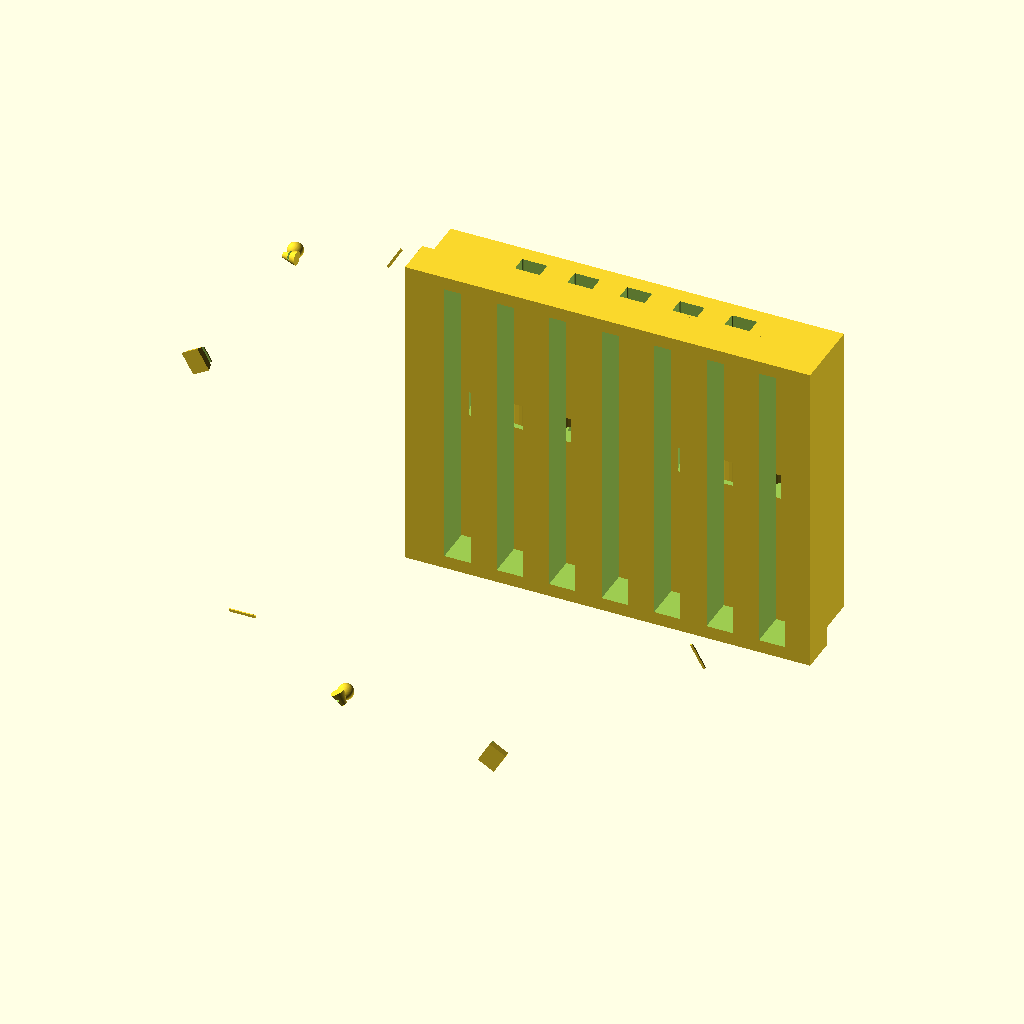
Cell 1: the model at its default parameters.
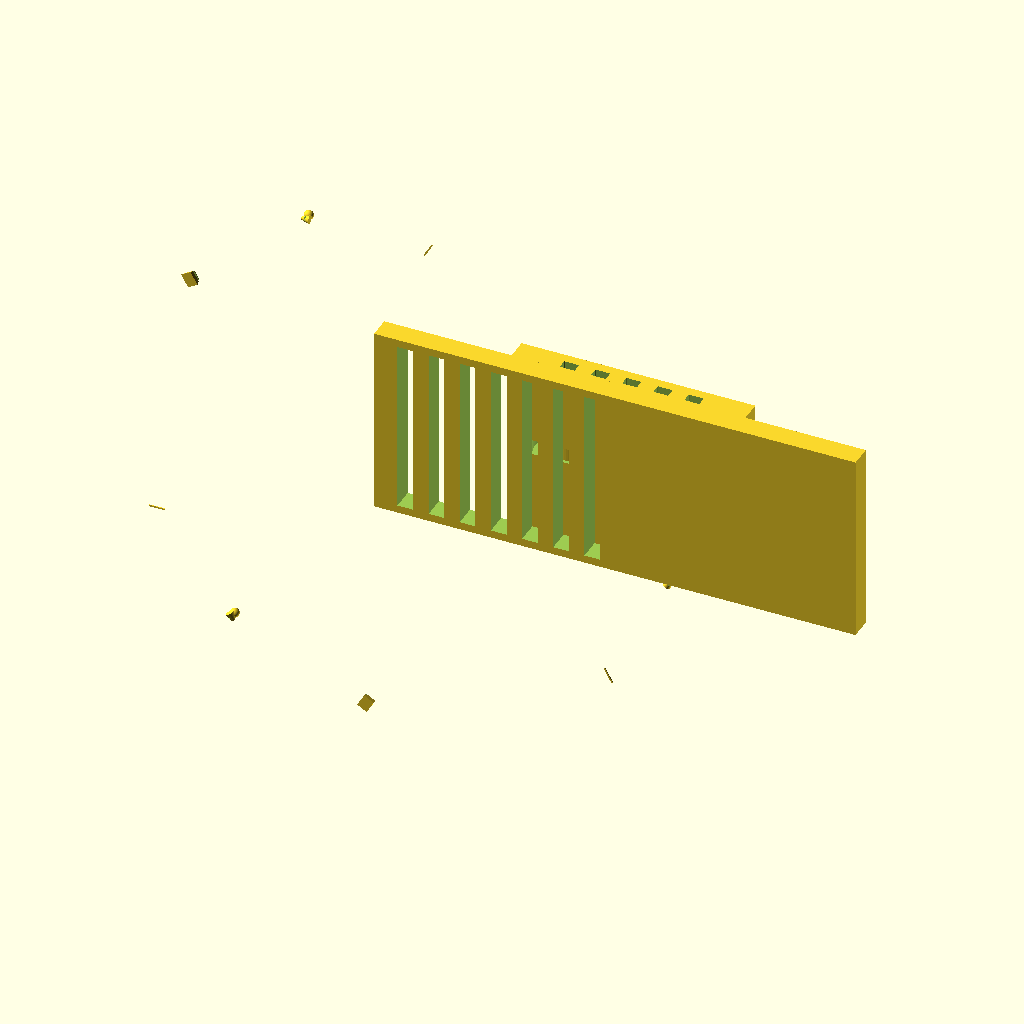
Cell 2: assem_x = 618 (everything else at default).
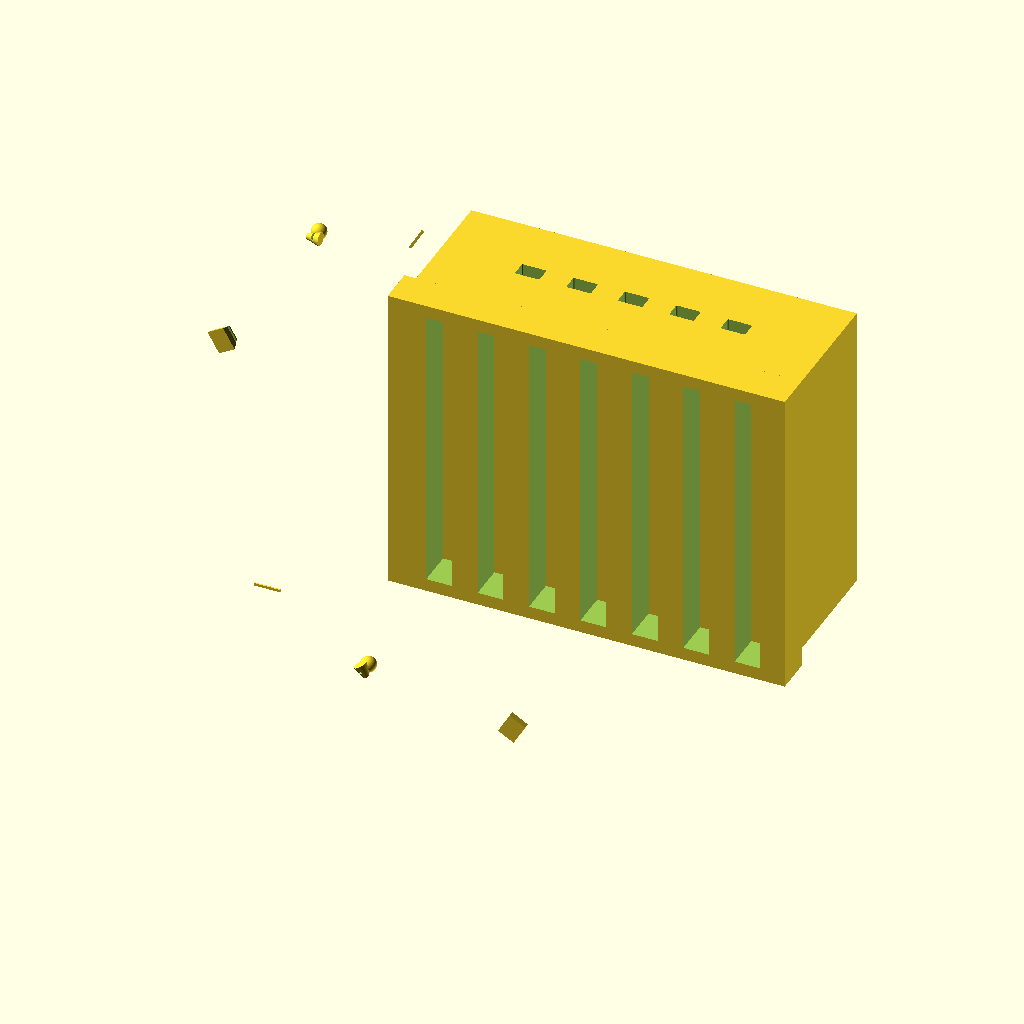
Cell 3 — assem_y set to 130, the other parameters unchanged.
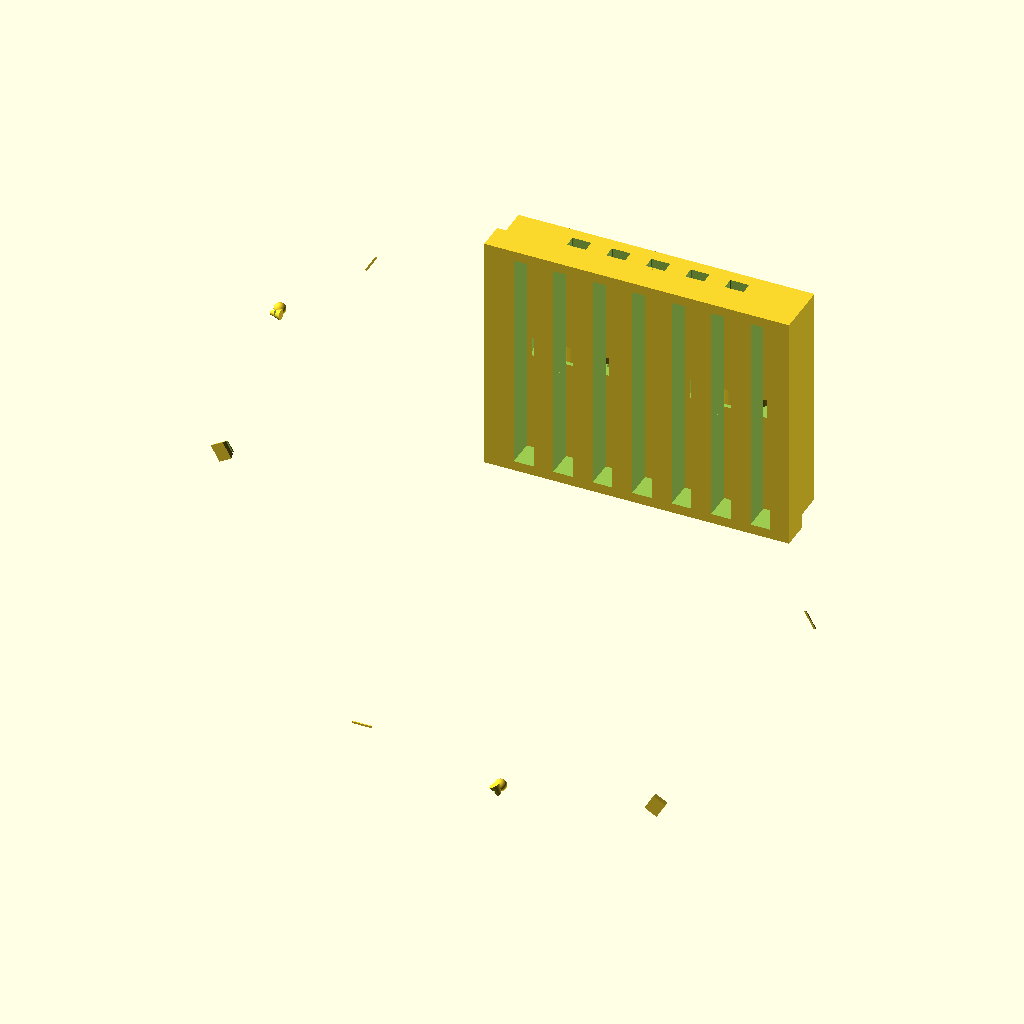
Cell 4: assem_z = 494 (everything else at default).
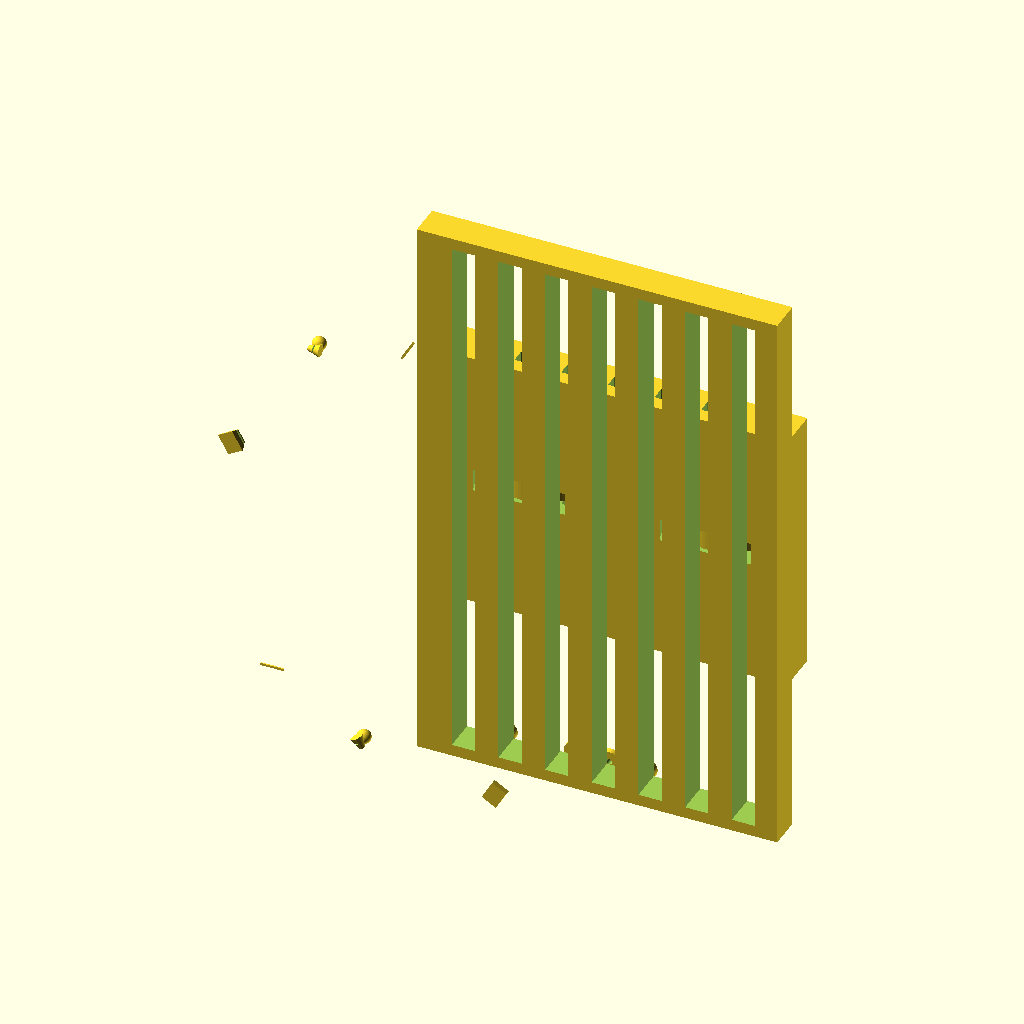
Cell 5 — base_z set to 490, the other parameters unchanged.
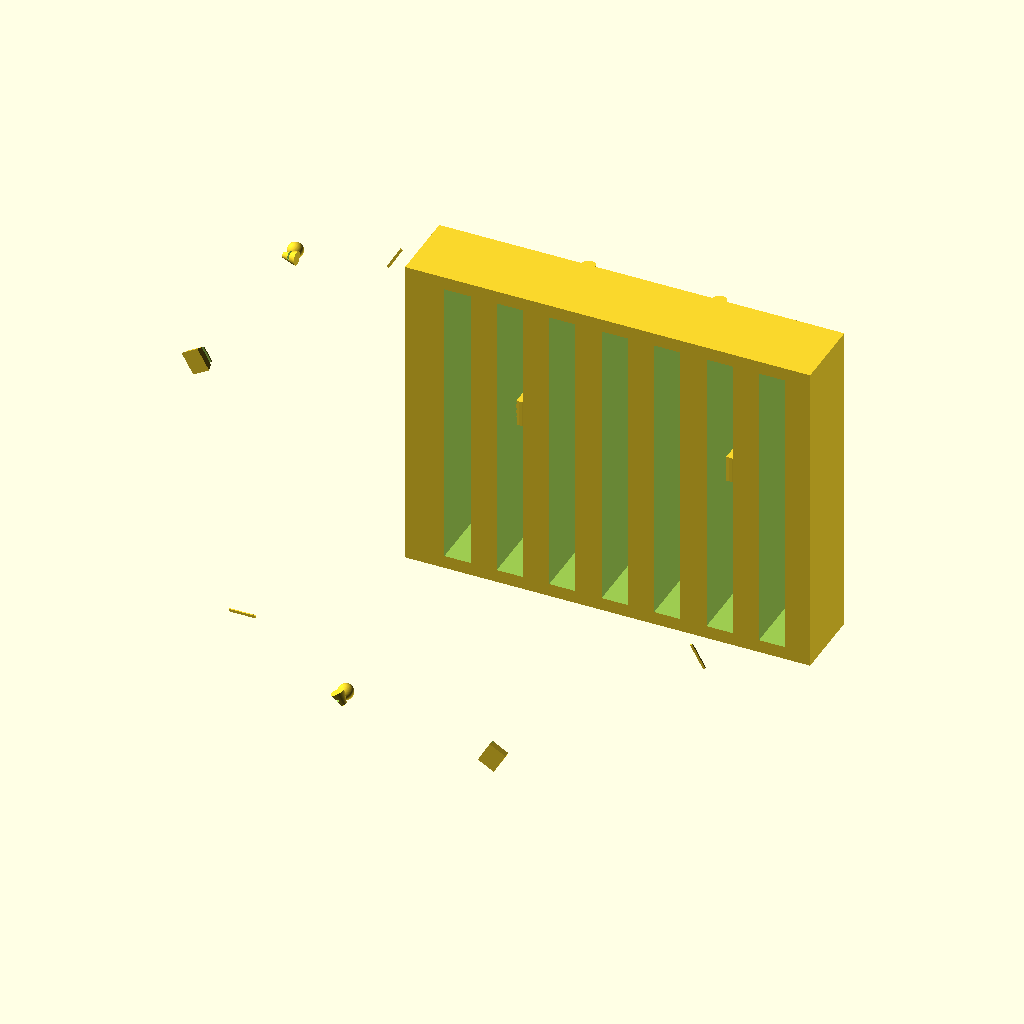
Cell 6 — base_y set to 56, the other parameters unchanged.
The same orthographic view direction (rotation 55°, 0°, 25°; colour scheme Cornfield) for every cell, with the view re-fitted per cell, so scale and position can differ between cells.
OpenSCAD source file projects/p3d-bench/demo/runs/text_image2cad_textimage2cad_33528_10e28c4c_image_text_openscad_doubao-reason/generated.scad:
// Global Settings
$fn = 100;

// Overall Assembly Dimensions
assem_x = 309;    // X length
assem_y = 65;     // Total height (Y axis = vertical)
assem_z = 247;    // Z depth

// Base Plate Parameters
base_x = assem_x;
base_z = 245;
base_y = 28;

// Housing Cover Parameters
cover_x = 300;
cover_z = 230;
cover_y = assem_y - base_y;
cover_cutout_fillet = 1.0;
cover_perim_chamfer = 2.0;

// Spacer Block Parameters (26 instances)
spacer_x = 18.87;
spacer_z = 12.09;
spacer_y = 5.0;
spacer_edge_fillet = 2.0;

// Jog Cap Parameters (2 instances)
cap_dia = 86;
cap_height = 20;
cap_slot_count = 14;
cap_slot_width = 3;
cap_slot_depth = 3;
cap_center_step_dia = 60.5;
cap_indicator_boss_dia = 6;

// Control Pin Parameters (11 instances)
pin_dia = 1.5;
pin_length = 11;

// Socket Post Parameters (8 instances)
socket_base_dia = 14.89;
socket_height = 17;
socket_through_hole_dia = 1.178;

// Flanged Bushing Parameters (6 instances)
bushing_flange_dia = 18.2;
bushing_boss_dia = 10.06;
bushing_boss_length = 5;
bushing_total_height = 10;
bushing_bore_dia = 4.92;

// Wedge Guide Block Parameters (3 instances)
wedge_x = 18;
wedge_z = 14;
wedge_height = 8;
wedge_groove_width = 3;
wedge_groove_depth = 2;

// Structural Bar Parameters (3 instances)
bar_length = 20;
bar_width = 2;
bar_thickness = 1.1;

// Locating Pin Parameters (3 instances)
locpin_head_dia = 14.9;
locpin_total_height = 17;
locpin_cross_hole_dia = 1.178;

// Ball Stud Parameters (2 instances)
ball_head_dia = 18.2;
ball_total_height = 10;
ball_through_bore_dia = 4.92;

// Helper Module: 2D Filleted Rectangle
module rounded_square(size, r, center=true) {
  offset(r=r) offset(delta=-r) square(size, center=center);
}

// Component Module: Spacer Block
module spacer_block() {
  union() {
    cube([spacer_x, spacer_y - spacer_edge_fillet, spacer_z], center=true);
    translate([0, (spacer_y - spacer_edge_fillet)/2, 0])
    linear_extrude(height=spacer_edge_fillet)
    rounded_square([spacer_x, spacer_z], r=spacer_edge_fillet);
  }
}

// Component Module: Jog Wheel Cap
module jog_cap() {
  difference() {
    union() {
      cylinder(h=cap_height, d=cap_dia, center=true);
      translate([0, cap_height/2 - 1, 0])
      cylinder(h=2, d=cap_center_step_dia, center=true);
      translate([cap_center_step_dia/2 - 10, cap_height/2, 0])
      sphere(d=cap_indicator_boss_dia);
    }
    for (ang = [0 : 360/cap_slot_count : 359]) {
      rotate(ang, [0, 1, 0])
      translate([cap_dia/2 - cap_slot_depth/2, 0, 0])
      cube([cap_slot_depth, cap_height + 1, cap_slot_width], center=true);
    }
  }
}

// Component Module: Control Pin
module control_pin() {
  cylinder(h=pin_length, d=pin_dia, center=true);
}

// Component Module: Socket Post
module socket_post() {
  difference() {
    union() {
      cylinder(h=3, d=socket_base_dia, center=true);
      translate([0, (socket_height - 3)/2, 0])
      cylinder(h=socket_height - 3, r1=socket_base_dia/2, r2=socket_base_dia/2 * 0.7, center=true);
    }
    cylinder(h=socket_height + 1, d=socket_through_hole_dia, center=true);
  }
}

// Component Module: Flanged Bushing
module flanged_bushing() {
  difference() {
    union() {
      cylinder(h=bushing_total_height - bushing_boss_length, d=bushing_flange_dia, center=true);
      translate([0, -bushing_total_height/2 + bushing_boss_length/2, 0])
      cylinder(h=bushing_boss_length, d=bushing_boss_dia, center=true);
    }
    cylinder(h=bushing_total_height + 1, d=bushing_bore_dia, center=true);
    translate([0, bushing_total_height/2, 0])
    cylinder(h=2, r1=bushing_bore_dia/2, r2=bushing_bore_dia/2 + 1, center=true);
  }
}

// Component Module: Wedge Guide Block
module wedge_guide() {
  difference() {
    linear_extrude(height=wedge_z)
    polygon(points=[
      [-wedge_x/2, -wedge_height/2],
      [wedge_x/2, -wedge_height/2],
      [wedge_x/3, wedge_height/2],
      [-wedge_x/3, wedge_height/2]
    ]);
    translate([0, wedge_height/2 - wedge_groove_depth/2, 0])
    rotate([90, 0, 0])
    linear_extrude(height=wedge_groove_depth)
    square([wedge_x, wedge_groove_width], center=true);
  }
}

// Component Module: Structural Bar
module structural_bar() {
  cube([bar_length, bar_thickness, bar_width], center=true);
}

// Component Module: Locating Pin
module locating_pin() {
  difference() {
    union() {
      translate([0, locpin_total_height * 0.7, 0])
      sphere(d=locpin_head_dia * 0.8);
      translate([0, locpin_total_height * 0.2, 0])
      cylinder(h=locpin_total_height * 0.6, r1=locpin_head_dia/2 * 0.7, r2=locpin_head_dia/2 * 0.3, center=true);
    }
    translate([0, locpin_total_height * 0.1, 0])
    rotate([90, 0, 90])
    linear_extrude(height=locpin_head_dia/2 * 0.6 + 1)
    square([locpin_total_height * 0.4, 1.5], center=true);
    rotate([90, 0, 0])
    cylinder(h=locpin_head_dia + 1, d=locpin_cross_hole_dia, center=true);
  }
}

// Component Module: Ball Stud
module ball_stud() {
  difference() {
    union() {
      translate([0, ball_total_height/2 - ball_head_dia/4, 0])
      sphere(d=ball_head_dia);
      translate([0, -ball_total_height/4, 0])
      cylinder(h=ball_total_height/2, d=ball_head_dia * 0.8, center=true);
    }
    cylinder(h=ball_total_height + 1, d=ball_through_bore_dia, center=true);
  }
}

// Main Assembly
union() {
  // Base Plate
  translate([assem_x/2, base_y/2, assem_z/2])
  difference() {
    cube([base_x, base_y, base_z], center=true);
    // Surface grooves
    for (i = [0:6]) {
      translate([-base_x/2 + 40 + i*40, 0, 0])
      cube([20, base_y + 1, base_z - 20], center=true);
    }
    // Corner notch
    translate([-base_x/2 + 20, base_y + 1, base_z/2 - 20])
    rotate([0, 45, 0])
    cube([40, base_y + 2, 40], center=true);
  }

  // Housing Cover
  translate([assem_x/2, base_y + cover_y/2, assem_z/2])
  difference() {
    cube([cover_x, cover_y, cover_z], center=true);
    // Perimeter chamfer
    offset(r=-cover_perim_chamfer)
    linear_extrude(height=cover_y + 1, center=true)
    square([cover_x, cover_z], center=true);
    // Spacer block cutouts
    spacer_idx = 0;
    for (x = [-80, -40, 0, 40, 80], z = [-70, -40, -10, 20, 50, 80]) {
      if (!(x == 0 && z == 0) && abs(x) + abs(z) > 50 && spacer_idx < 26) {
        translate([x, 0, z])
        linear_extrude(height=cover_y + 1)
        rounded_square([spacer_x + 0.2, spacer_z + 0.2], r=cover_cutout_fillet);
        spacer_idx = spacer_idx + 1;
      }
    }
    // Jog cap recesses
    for (s = [-1, 1]) {
      translate([s * 80, 0, 0])
      cylinder(h=cover_y/2 + 1, d=cap_dia + 0.5, center=true);
    }
  }

  // Spacer Blocks (26 total)
  spacer_idx = 0;
  for (x = [-80, -40, 0, 40, 80], z = [-70, -40, -10, 20, 50, 80]) {
    if (!(x == 0 && z == 0) && abs(x) + abs(z) > 50 && spacer_idx < 26) {
      translate([assem_x/2 + x, base_y + cover_y + spacer_y/2, assem_z/2 + z])
      spacer_block();
      spacer_idx = spacer_idx + 1;
    }
  }

  // Jog Caps (2 mirrored)
  for (s = [-1, 1]) {
    translate([assem_x/2 + s*80, base_y + cover_y + cap_height/2, assem_z/2])
    jog_cap();
  }

  // Control Pins (11 total)
  pin_positions = [
    [-100, 10], [-60, 40], [-30, 70], [0, 40], [0, 80], [30, 60],
    [60, 90], [90, 50], [100, 20], [-70, -30], [70, -50]
  ];
  for (p = pin_positions) {
    translate([assem_x/2 + p[0], base_y + cover_y + pin_length/2, assem_z/2 + p[1]])
    control_pin();
  }

  // Socket Posts (8 total)
  socket_positions = [
    [-120, -90], [-120, 90], [-50, -100], [50, -100],
    [120, -90], [120, 90], [-50, 100], [50, 100]
  ];
  for (p = socket_positions) {
    translate([assem_x/2 + p[0], base_y + cover_y/2 + socket_height/2, assem_z/2 + p[1]])
    socket_post();
  }

  // Front Panel Flanged Bushings (6 total)
  for (i = [0:5]) {
    translate([assem_x/2 - 100 + i*30, base_y + cover_y/2, assem_z/2 - base_z/2])
    rotate([90, 0, 0])
    flanged_bushing();
  }

  // Central Crossfader Region (3-fold rotation)
  for (ang = [0, 120, 240]) {
    rotate(ang, [0, 1, 0])
    translate([assem_x/2, base_y + cover_y + wedge_height/2, assem_z/2])
    wedge_guide();

    rotate(ang + 60, [0, 1, 0])
    translate([assem_x/2, base_y + cover_y + bar_thickness/2, assem_z/2 + 10])
    structural_bar();

    rotate(ang + 30, [0, 1, 0])
    translate([assem_x/2 + 15, base_y + cover_y + locpin_total_height/2, assem_z/2])
    locating_pin();
  }

  // Ball Studs (2 mirrored)
  for (s = [-1, 1]) {
    translate([assem_x/2 + s*110, base_y + cover_y + ball_total_height/2, assem_z/2 + s*60])
    ball_stud();
  }
}
Customizer parameters (derived from the source; name, type, default, range or options):
assem_x: number, default 309
assem_y: number, default 65
assem_z: number, default 247
base_z: number, default 245
base_y: number, default 28
cover_x: number, default 300
cover_z: number, default 230
cover_cutout_fillet: number, default 1
cover_perim_chamfer: number, default 2
spacer_x: number, default 18.87
spacer_z: number, default 12.09
spacer_y: number, default 5
spacer_edge_fillet: number, default 2
cap_dia: number, default 86
cap_height: number, default 20
cap_slot_count: number, default 14
cap_slot_width: number, default 3
cap_slot_depth: number, default 3
cap_center_step_dia: number, default 60.5
cap_indicator_boss_dia: number, default 6
pin_dia: number, default 1.5
pin_length: number, default 11
socket_base_dia: number, default 14.89
socket_height: number, default 17
socket_through_hole_dia: number, default 1.178
bushing_flange_dia: number, default 18.2
bushing_boss_dia: number, default 10.06
bushing_boss_length: number, default 5
bushing_total_height: number, default 10
bushing_bore_dia: number, default 4.92
wedge_x: number, default 18
wedge_z: number, default 14
wedge_height: number, default 8
wedge_groove_width: number, default 3
wedge_groove_depth: number, default 2
bar_length: number, default 20
bar_width: number, default 2
bar_thickness: number, default 1.1
locpin_head_dia: number, default 14.9
locpin_total_height: number, default 17
locpin_cross_hole_dia: number, default 1.178
ball_head_dia: number, default 18.2
ball_total_height: number, default 10
ball_through_bore_dia: number, default 4.92
